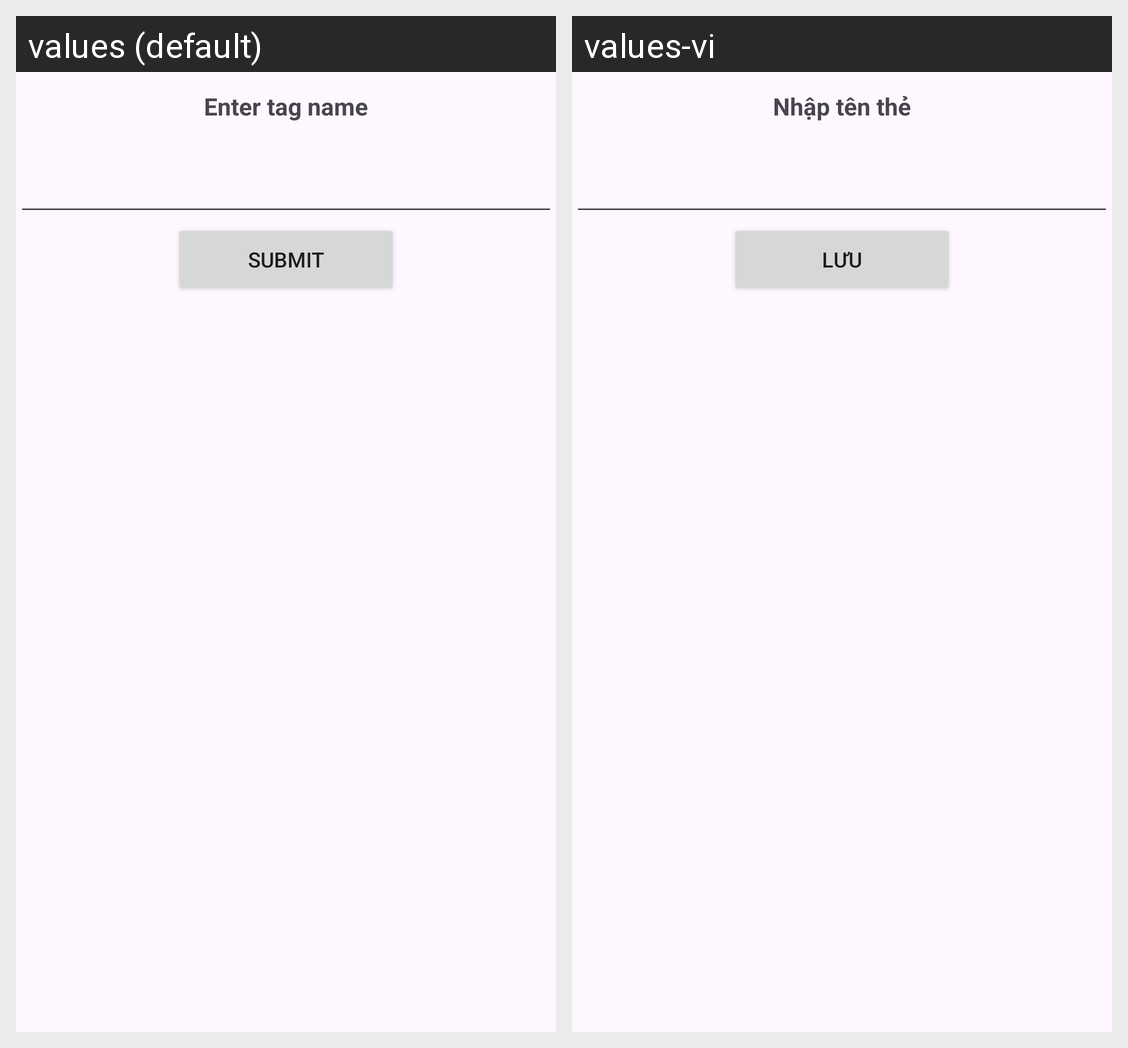

The same Android screen rendered under two of its app's locales, left to right. List the strings drawn on it with the default value and each locale's translation.
Android screen res/layout/dialog_addtag.xml rendered under 2 locales, left to right: values (default), values-vi. Device: Nexus 5 (rendered at 1080×1920; each locale shown at half size, 540×960, under a caption strip naming it); theme Theme.ImageGallery.
Strings drawn on this screen, with the default value and each locale's value (text and hints the layout hard-codes, and strings that could not be matched under every locale, appear in the picture but are not listed):

enter_tag_name
  values: Enter tag name
  values-vi: Nhập tên thẻ

submit
  values: Submit
  values-vi: Lưu
